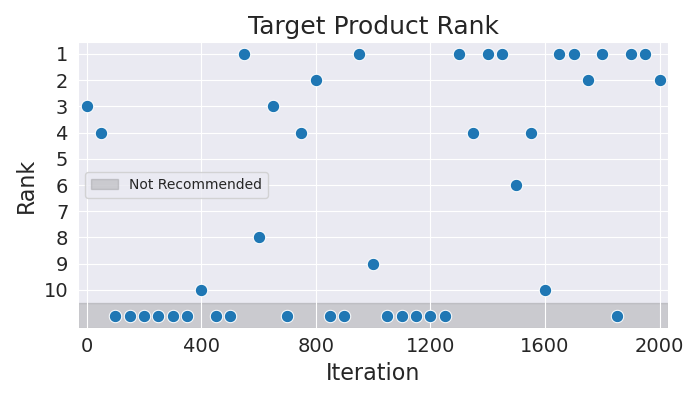

The file beside this chart, header and first rows:
Iteration, Rank
0, 3
50, 4
100, 11
150, 11
200, 11
250, 11
300, 11
350, 11
400, 10
450, 11
500, 11
550, 1
600, 8
650, 3
700, 11
750, 4
800, 2
850, 11
900, 11
950, 1
1000, 9
1050, 11
1100, 11
1150, 11
1200, 11
1250, 11
1300, 1
1350, 4
1400, 1
1450, 1
1500, 6
1550, 4
1600, 10
1650, 1
1700, 1
1750, 2
1800, 1
1850, 11
1900, 1
1950, 1
2000, 2
